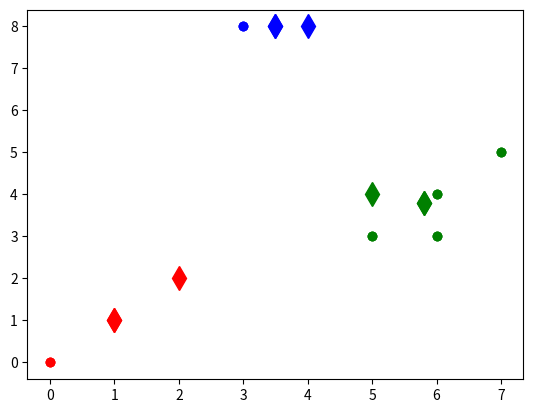

This figure's Python source:
import numpy
import random
import matplotlib.pyplot as plt
def findCentroids(data_get, k): # 随机获取k 个质心
    return random.sample(data_get, k)

def calculateDistance(vecA, vecB): # 计算向量vecA 和向量vecB 之间的欧氏距离
    return numpy.sqrt(numpy.sum(numpy.square(vecA - vecB)))

def minDistance(data_get, centroidList):
    # 计算data_get 中的元素与centroidList 中k 个聚类中心的欧式距离，找出距离最小的
    # 将该元素加入相应的聚类中
    clusterDict = dict() # 用字典存储聚类结果
    for element in data_get:
        vecA = numpy.array(element) # 转换成数组形式
        flag = 0 # 元素分类标记，记录与相应聚类距离最近的那个类
        minDis = float("inf") # 初始化为最大值
        for i in range(len(centroidList)):
            vecB = numpy.array(centroidList[i])
            distance = calculateDistance(vecA, vecB) # 两向量间的欧式距离
            if distance < minDis:
                minDis = distance
                flag = i # 保存与当前item 距离最近的那个聚类的标记
        if flag not in clusterDict.keys(): # 簇标记不存在，进行初始化
            clusterDict[flag] = list()
        clusterDict[flag].append(element) # 加入相应的类中
    return clusterDict # 返回新的聚类结果
def getCentroids(clusterDict):
    centroidList = list()
    for key in clusterDict.keys():
        centroid = numpy.mean(numpy.array(clusterDict[key]), axis=0) # 求聚类中心即求解每列的均值
        centroidList.append(centroid)
    return numpy.array(centroidList).tolist()
def calculate_Var(clusterDict, centroidList):
# 计算聚类间的均方误差
# 将类中各个向量与聚类中心的距离进行累加求和
    sum = 0.0
    for key in clusterDict.keys():
        vecA = numpy.array(centroidList[key])
        distance = 0.0
        for item in clusterDict[key]:
            vecB = numpy.array(item)
            distance += calculateDistance(vecA, vecB)
        sum += distance
    return sum
def showCluster(centroidList, clusterDict):
# 画聚类结果
    colorMark = ['or', 'ob', 'og', 'ok', 'oy', 'ow'] # 元素标记
    centroidMark = ['dr', 'db', 'dg', 'dk', 'dy', 'dw'] # 聚类中心标记
    for key in clusterDict.keys():
        plt.plot(centroidList[key][0], centroidList[key][1], centroidMark[key], markersize=12) # 画聚类中心
        for item in clusterDict[key]:
            plt.plot(item[0], item[1], colorMark[key]) # 画类下的点
    plt.show()

data = [[0.0, 0.0], [3.0, 8.0], [2.0, 2.0], [1.0, 1.0], [5.0, 3.0],[4.0, 8.0], [6.0, 3.0], [5.0, 4.0], [6.0, 4.0], [7.0, 5.0]]
if __name__ == '__main__':
    centroidList = findCentroids(data, 3) # 随机获取3 个聚类中心
    clusterDict = minDistance(data, centroidList) # 第一次聚类迭代
    newVar = calculate_Var(clusterDict, centroidList) # 计算均方误差值，通过新旧均方误差来获得迭代终止条件
    oldVar = -0.0001 # 初始化均方误差
    print('***** 第1 次迭代 *****')
    for key in clusterDict.keys():
        print('聚类中心: ', centroidList[key])
        print('对应聚类: ', clusterDict[key])
        print('平均均方误差: ', newVar)
    showCluster(centroidList, clusterDict) # 展示聚类结果
    k = 2
    while abs(newVar - oldVar) >= 0.0001: # 当连续两次聚类结果差距小于0.0001 时，迭代结束
        centroidList = getCentroids(clusterDict) # 获得新的聚类中心
        clusterDict = minDistance(data, centroidList) # 新的聚类结果
        oldVar = newVar
        newVar = calculate_Var(clusterDict, centroidList)
        print('***** 第%d 次迭代 *****' % k)
        for key in clusterDict.keys():
            print('聚类中心: ', centroidList[key])
            print('对应聚类: ', clusterDict[key])
            print('平均均方误差: ', newVar)
        showCluster(centroidList, clusterDict) # 展示聚类结果
        k =k+1